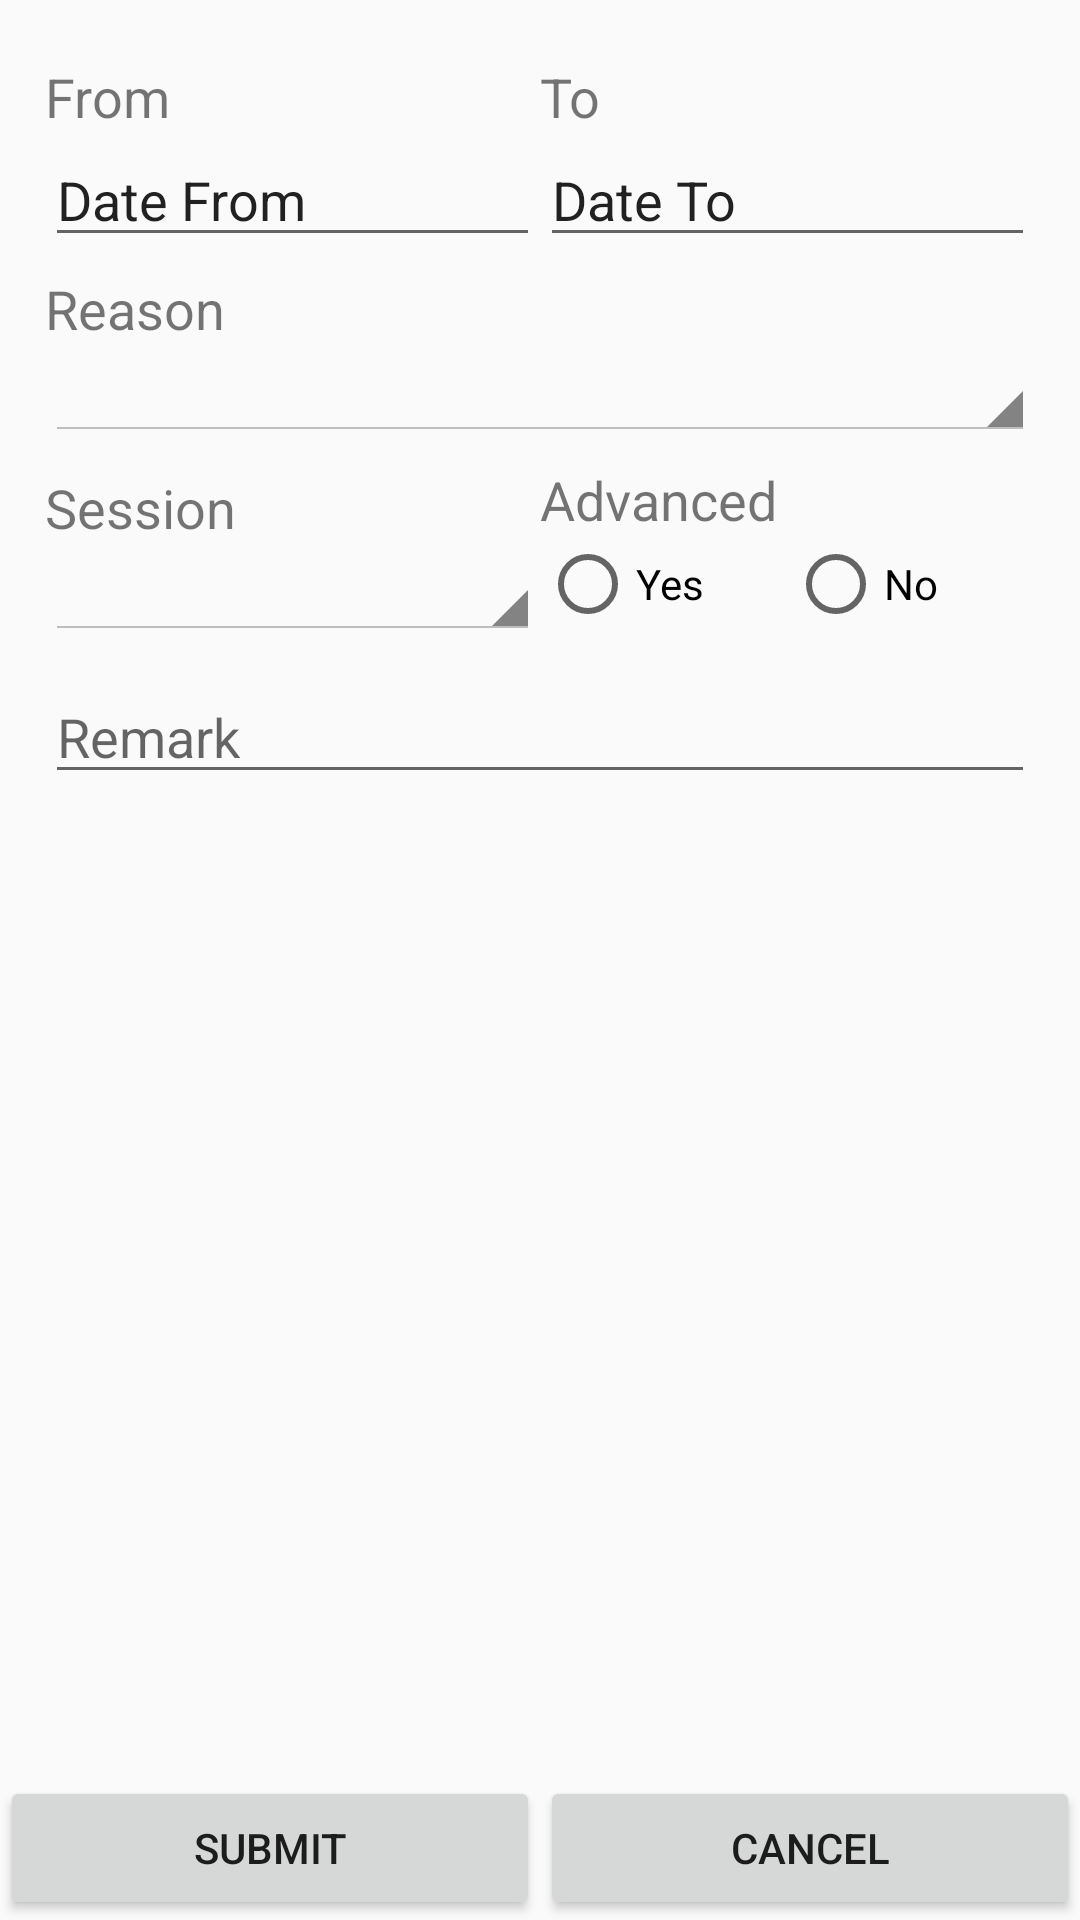

Android layout source for this screen:
<!-- AndroidManifest.xml: application theme MyMaterialTheme -->
<!-- res/layout/fragment_onbehalf.xml -->
<LinearLayout xmlns:android="http://schemas.android.com/apk/res/android"

              android:layout_width="match_parent"
              android:layout_height="match_parent"
              android:orientation="vertical"

    >


    <ScrollView
        android:id="@+id/scrollView"
        android:layout_width="fill_parent"
        android:layout_height="match_parent"
        android:layout_marginBottom="10dp"

        android:layout_marginLeft="5dp"
        android:layout_marginRight="5dp"
        android:layout_marginTop="10dp"
        android:layout_weight="1"
        android:fillViewport="true">

        <LinearLayout
            android:id="@+id/linearLayout"
            android:layout_width="fill_parent"
            android:layout_height="wrap_content"

            android:orientation="vertical">

            <LinearLayout
                android:layout_width="match_parent"
                android:layout_height="wrap_content"
                android:layout_marginLeft="10dp"
                android:layout_marginRight="10dp"
                android:gravity="center|start"
                android:orientation="horizontal"
                android:paddingTop="5dp"
                >

                <LinearLayout
                    android:layout_width="match_parent"
                    android:layout_height="wrap_content"
                    android:layout_weight="1"

                    android:orientation="vertical"
                    android:paddingTop="5dp"
                    >

                    <TextView
                        android:id="@+id/textView4"
                        android:layout_width="wrap_content"
                        android:layout_height="wrap_content"
                        android:text="From"
                        android:textSize="18sp"

                        />

                    <EditText
                        android:id="@+id/date"
                        android:layout_width="fill_parent"
                        android:layout_height="wrap_content"
                        android:focusable="false"
                        android:text="Date From"
                        />
                </LinearLayout>

                <LinearLayout
                    android:layout_width="match_parent"
                    android:layout_height="wrap_content"

                    android:layout_weight="1"

                    android:orientation="vertical"
                    android:paddingTop="5dp"
                    >

                    <TextView
                        android:id="@+id/textView9"
                        android:layout_width="wrap_content"
                        android:layout_height="wrap_content"
                        android:text="To"
                        android:textSize="18sp"

                        />

                    <EditText
                        android:id="@+id/date1"
                        android:layout_width="fill_parent"
                        android:layout_height="wrap_content"
                        android:focusable="false"
                        android:text="Date To"
                        />
                </LinearLayout>

            </LinearLayout>


            <LinearLayout android:layout_width="fill_parent"
                          android:layout_height="wrap_content"
                          android:layout_marginLeft="10dp"
                          android:layout_marginRight="10dp"
                          android:gravity="center|start"
                          android:orientation="vertical"
                          android:paddingTop="5dp"

                >
                <TextView
                    android:id="@+id/reason"
                    android:layout_width="fill_parent"
                    android:layout_height="wrap_content"
                    android:text="Reason"
                    android:textSize="18sp"

                    />

                <Spinner
                    android:id="@+id/spinner2"
                    style="@android:style/Widget.Holo.Light.Spinner"
                    android:layout_width="fill_parent"
                    android:layout_height="wrap_content"

                    />




            </LinearLayout>


            <LinearLayout
                android:layout_width="match_parent"
                android:layout_height="wrap_content"
                android:layout_marginLeft="10dp"
                android:layout_marginRight="10dp"
                android:gravity="center|start"
                android:orientation="horizontal"
                android:paddingTop="5dp"

                >

                <LinearLayout
                    android:layout_width="fill_parent"
                    android:layout_height="wrap_content"
                    android:layout_weight="1"
                    android:gravity="center|start"
                    android:orientation="vertical"
                    android:paddingTop="5dp"

                    >

                    <TextView
                        android:id="@+id/session"
                        android:layout_width="wrap_content"
                        android:layout_height="wrap_content"
                        android:text="Session"
                        android:textSize="18sp"

                        />

                    <Spinner
                        android:id="@+id/spinner1"
                        style="@android:style/Widget.Holo.Light.Spinner"
                        android:layout_width="match_parent"
                        android:layout_height="wrap_content"

                        />

                </LinearLayout>

                <LinearLayout
                    android:layout_width="match_parent"
                    android:layout_height="wrap_content"

                    android:layout_weight="1"
                    android:orientation="vertical"


                    >

                    <TextView
                        android:id="@+id/advanced"
                        android:layout_width="wrap_content"
                        android:layout_height="wrap_content"
                        android:text="Advanced"
                        android:textSize="18sp"

                        />

                    <RadioGroup xmlns:android="http://schemas.android.com/apk/res/android"
                                android:layout_width="match_parent"
                                android:layout_height="wrap_content"
                                android:orientation="horizontal"
                        >

                        <RadioButton
                            android:id="@+id/radio_pirates"
                            android:layout_width="match_parent"
                            android:layout_height="wrap_content"
                            android:layout_weight="1"
                            android:text="Yes"

                            />

                        <RadioButton
                            android:id="@+id/radio_ninjas"
                            android:layout_width="match_parent"
                            android:layout_height="wrap_content"
                            android:layout_weight="1"
                            android:text="No"
                            />
                    </RadioGroup>


                </LinearLayout>


            </LinearLayout>



            <LinearLayout android:layout_width="fill_parent"
                          android:layout_height="wrap_content"
                          android:layout_marginBottom="5dp"
                          android:layout_marginLeft="10dp"
                          android:layout_marginRight="10dp"
                          android:layout_marginTop="5dp"
                          android:gravity="center|start"
                          android:orientation="horizontal"
                          android:paddingTop="5dp"

                >

                <EditText
                    android:id="@+id/remark"
                    android:layout_width="fill_parent"
                    android:layout_height="wrap_content"
                    android:hint="Remark"
                    android:maxLines="3"
                    />


            </LinearLayout>


            
        </LinearLayout>


    </ScrollView>

    <LinearLayout
        android:layout_width="fill_parent"
        android:layout_height="wrap_content"

        android:gravity="center"

        android:orientation="horizontal"
        android:paddingTop="5dp"

        >

        <Button
            android:id="@+id/submit"

            android:layout_width="match_parent"
            android:layout_height="wrap_content"
            android:layout_weight="1"

            android:text="Submit"
            />

        <Button
            android:id="@+id/cancel"

            android:layout_width="match_parent"
            android:layout_height="wrap_content"
            android:layout_weight="1"

            android:text="Cancel"
            />

    </LinearLayout>


</LinearLayout>
<!-- resources referenced by this layout -->
<resources>
  <style name="MyMaterialTheme" parent="MyMaterialTheme.Base">
  
      </style>
  <style name="MyMaterialTheme.Base" parent="Theme.AppCompat.Light">
          <item name="android:windowNoTitle">true</item>
          <item name="windowActionBar">false</item>
          <item name="colorPrimary">@color/colorPrimary</item>
          <item name="colorPrimaryDark">@color/colorPrimaryDark</item>
          <item name="colorAccent">@color/colorAccent</item>
  
      </style>
  <color name="colorPrimary">#42A5F5</color>
  <color name="colorPrimaryDark">#1E88E5</color>
  <color name="colorAccent">#FF80AB</color>
</resources>
